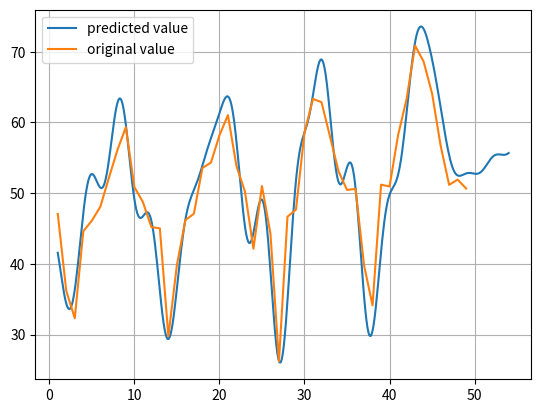

Source code (Python):
import numpy as np
import matplotlib.pyplot as plt


class ForwordFitting(object):

    def __init__(self, periodic_factor=2, complexity=10):
        self.pred_step = periodic_factor
        self.complexity = complexity
        self.coef_ak = []
        self.coef_bk = []
        self.coefficient =[]
        self.residual_error =[]
        self.regular_value =[]
        self.base_value =[]
        self.cos_coef = []
        self.sin_coef = []

    def fit(self, sequence):
        self.sequence = sequence
        self.sequence_len = len(sequence)
        self.a0 = np.mean(sequence)
        self.intercept = self.a0
        residual = np.array(sequence) - self.a0
        mse_r1 = np.mean(residual*residual)
        self.coef_ak.append(self.a0)
        self.coef_bk.append(0)
        self.coefficient.append((self.a0,0))
        self.residual_error.append(residual)
        self.regular_value.append(mse_r1+self.a0**2/self.sequence_len)
        self.base_value.append(self.a0**2/self.sequence_len)
        for k in range(1,self.complexity+1):
            cos_k = np.array([np.cos(2*np.pi*k*i/(self.sequence_len+self.pred_step)) for i in range(1,self.sequence_len+1)])
            sin_k = np.array([np.sin(2*np.pi*k*i/(self.sequence_len+self.pred_step)) for i in range(1,self.sequence_len+1)])
            sum_cos_square_k = np.sum(cos_k * cos_k)
            sum_sin_square_k = np.sum(sin_k * sin_k)
            sum_cos_sin_k = np.sum(cos_k*sin_k)
            fenwu_k = sum_cos_square_k*sum_sin_square_k - np.square(sum_cos_sin_k)
            a_k = (np.sum(residual*cos_k)*sum_sin_square_k - sum_cos_sin_k*np.sum(residual*sin_k))/fenwu_k
            b_k = (np.sum(residual*sin_k)*sum_cos_square_k - sum_cos_sin_k*np.sum(residual*cos_k))/fenwu_k
            self.coef_ak.append(a_k)
            self.coef_bk.append(b_k)
            self.cos_coef.append(a_k)
            self.sin_coef.append(b_k)
            self.base_value.append(self.base_value[-1]+(a_k**2+b_k**2)/self.sequence_len)
            beta_k = np.array([a_k*np.cos(2*np.pi*k*i/(self.sequence_len+self.pred_step)) + b_k*np.sin(2*np.pi*k*i/(self.sequence_len+self.pred_step)) for i in range(1,self.sequence_len+1)])
            residual = residual -beta_k
            mse_r_k_plus_one = np.mean(residual*residual)
            regular_value = mse_r_k_plus_one +self.base_value[-1]
            self.regular_value.append(regular_value)
            self.coefficient.append((a_k,b_k))
            self.residual_error.append(residual)
        self.best_complexity = np.argmin(np.array(self.regular_value))

    def interpolate(self, x):
        y=self.a0
        for k in range(1,self.complexity+1):
            y = y + self.coefficient[k][0]*np.cos(2*np.pi*k*x/(self.sequence_len+self.pred_step))+self.coefficient[k][1]*np.sin(2*np.pi*k*x/(self.sequence_len+self.pred_step))
        return y

    def fit_original_data(self):
        return [self.interpolate(i) for i in range(1, self.sequence_len + 1)]

    def predict(self,pred_step=5):
        x = np.linspace(1,self.sequence_len+pred_step,(self.sequence_len+pred_step)*8)
        plt.plot(x,self.interpolate(x),label='predicted value')
        plt.plot(range(1,self.sequence_len+1),self.sequence,label='original value')
        plt.grid()
        plt.legend()
        plt.show()
        return [self.interpolate(i) for i in range(self.sequence_len + 1, self.sequence_len + 1 + pred_step)]

class FeatureExtraction(ForwordFitting):

    def __init__(self,periodic_factor=50,complexity=10):
        super(FeatureExtraction,self).__init__(periodic_factor,complexity)

    def feature_extraction(self, sequence):
        sequence = np.array(sequence)
        self.fit(sequence)
        return self.coef_ak+self.coef_bk[1:]

    def metric_feature_extraction(self,sequence):
        sequence = np.array(sequence)
        self.fit(sequence)
        return np.array(self.coef_ak)**2+np.array(self.coef_bk)**2

    def plot_coefficient(self):
        plt.plot(self.coef_ak,self.coef_bk)
        plt.grid()
        plt.show()

if __name__ == '__main__':
    data = [47.06, 36.17, 32.31, 44.61, 46.1, 48.07, 52.13, 56.05, 59.34, 50.88, 48.76, 45.21, 45.02, 29.76, 39.81,
            46.19, 47.09, 53.56, 54.32, 58.16, 61.04, 53.85, 50.23, 42.14, 51.01, 44.25, 26.21, 46.67, 47.67, 58.59,
            63.33, 62.87, 57.99, 53.09, 50.46, 50.6, 39.8, 34.12, 51.2, 50.95, 58.2, 63.31, 70.87, 68.62, 64.08, 56.73,
            51.17, 51.92, 50.66]
    F = ForwordFitting(periodic_factor=len(data), complexity=30)
    F.fit(sequence=data)
    print(F.predict(pred_step=5))
    print(F.fit_original_data())
    print(F.best_complexity)
    print(F.intercept)
    print(F.cos_coef)
    print(F.sin_coef)
    # fe=FeatureExtraction(periodic_factor=len(sequece),complexity=22)
    # fe.fit(sequence=sequece)
    # fe.plot_coefficient()
    # fe.predict(pred_step=1)
    # print(fe.best_complexity)